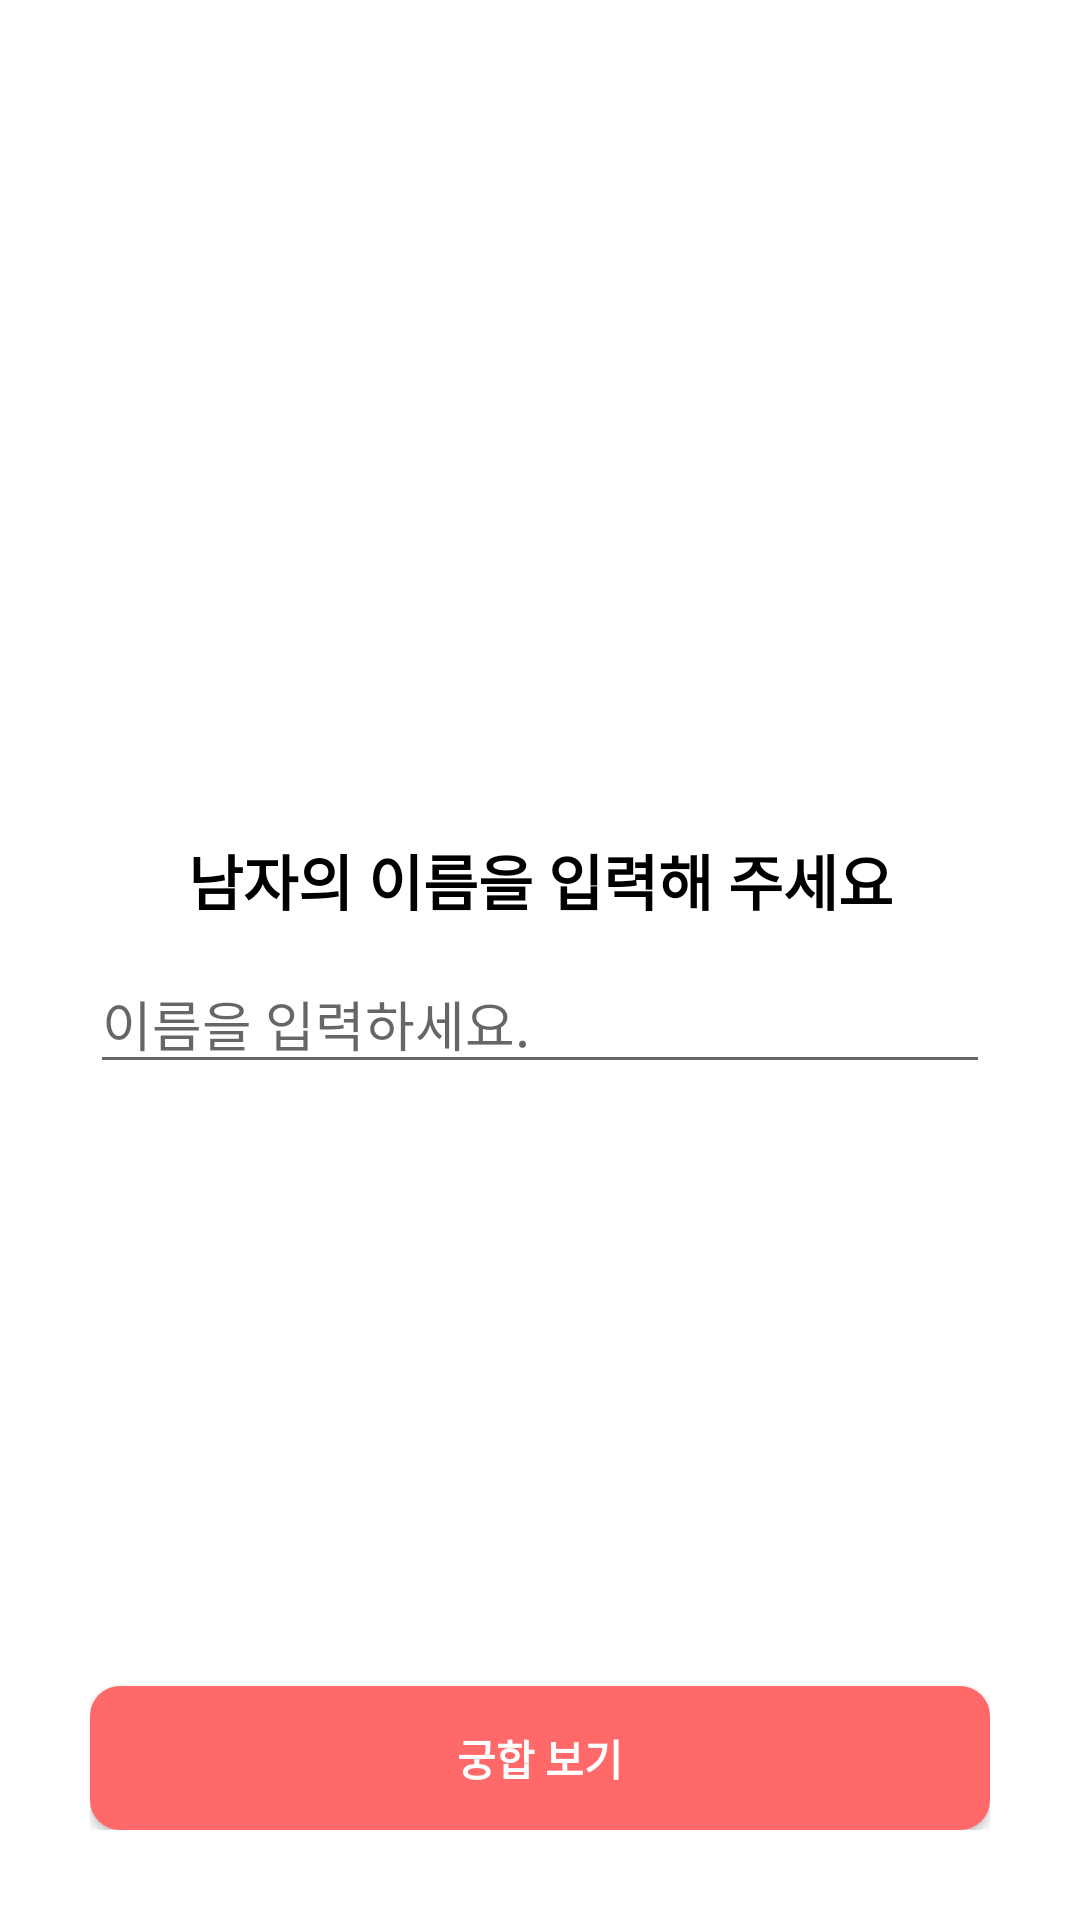

This screen was rendered from an Android layout file. Write that file and the resources it references.
<!-- AndroidManifest.xml: fallback theme Theme.MaterialComponents.DayNight.NoActionBar -->
<!-- res/layout/fragment_man_name.xml -->
<?xml version="1.0" encoding="utf-8"?>
<androidx.constraintlayout.widget.ConstraintLayout
    xmlns:android="http://schemas.android.com/apk/res/android"
    xmlns:app="http://schemas.android.com/apk/res-auto"
    xmlns:tools="http://schemas.android.com/tools"
    android:layout_width="match_parent"
    android:layout_height="match_parent"
    android:padding="30dp"
    tools:context=".view.ManNameFragment">

    <LinearLayout
        android:layout_width="match_parent"
        android:layout_height="wrap_content"
        android:orientation="vertical"
        app:layout_constraintBottom_toBottomOf="parent"
        app:layout_constraintEnd_toEndOf="parent"
        app:layout_constraintStart_toStartOf="parent"
        app:layout_constraintTop_toTopOf="parent">

        <TextView
            android:layout_width="match_parent"
            android:layout_height="wrap_content"
            android:gravity="center"
            android:text="남자의 이름을 입력해 주세요"
            android:textColor="@color/black"
            android:textSize="20sp"
            android:textStyle="bold" />

        <EditText
            android:layout_width="match_parent"
            android:layout_height="wrap_content"
            android:layout_marginTop="10dp"
            android:hint="이름을 입력하세요."
            />
    </LinearLayout>

    <androidx.appcompat.widget.AppCompatButton
        android:layout_width="match_parent"
        android:layout_height="wrap_content"
        android:background="@drawable/name_setting_btn_frame"
        android:text="궁합 보기"
        android:textColor="@color/white"
        android:padding="10dp"
        android:textStyle="bold"
        android:gravity="center"
        app:layout_constraintBottom_toBottomOf="parent"
        app:layout_constraintEnd_toEndOf="parent"
        app:layout_constraintStart_toStartOf="parent" />

</androidx.constraintlayout.widget.ConstraintLayout>
<!-- resources referenced by this layout -->
<resources>
  <color name="black">#FF000000</color>
  <color name="white">#FFFFFFFF</color>
  <!-- drawable name_setting_btn_frame (drawable) -->
  <?xml version="1.0" encoding="utf-8"?>
  <shape
      xmlns:android="http://schemas.android.com/apk/res/android">
  
      <corners
          android:radius="10dp"
          />
      <solid
          android:color="@color/main_color"
          />
  </shape>
  <color name="main_color">#FF6969</color>
</resources>
